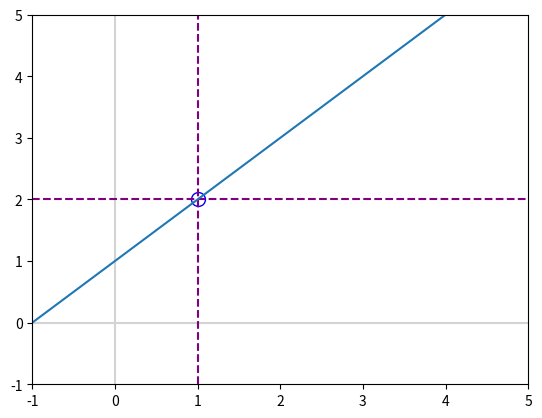

The script that saved this image:
'''
limit (x^2-1/x-1)
(x->1) 

y= x^2 -1/x-1
y= (x+1)(x-1)/x-1
y = x+1

the function is undefined at x = 1
so there will be a open hole at (1,2)
'''

import matplotlib.pyplot as plt
import numpy as np

x = np.linspace(-1, 5, 100)
y = x+1

mask = x != 1
x = x[mask]
y = y[mask]


fig, ax = plt.subplots()
plt.axvline(x=0, color='lightgray')
plt.axhline(y=0, color='lightgray')
plt.xlim(-1, 5)
plt.ylim(-1, 5)
plt.axvline(x=1, color='purple', linestyle='--')
plt.axhline(y=2, color='purple', linestyle='--')
ax.plot(x,y)
ax.scatter(1, 2, facecolors='white', edgecolors='blue', s=100)

plt.show()
